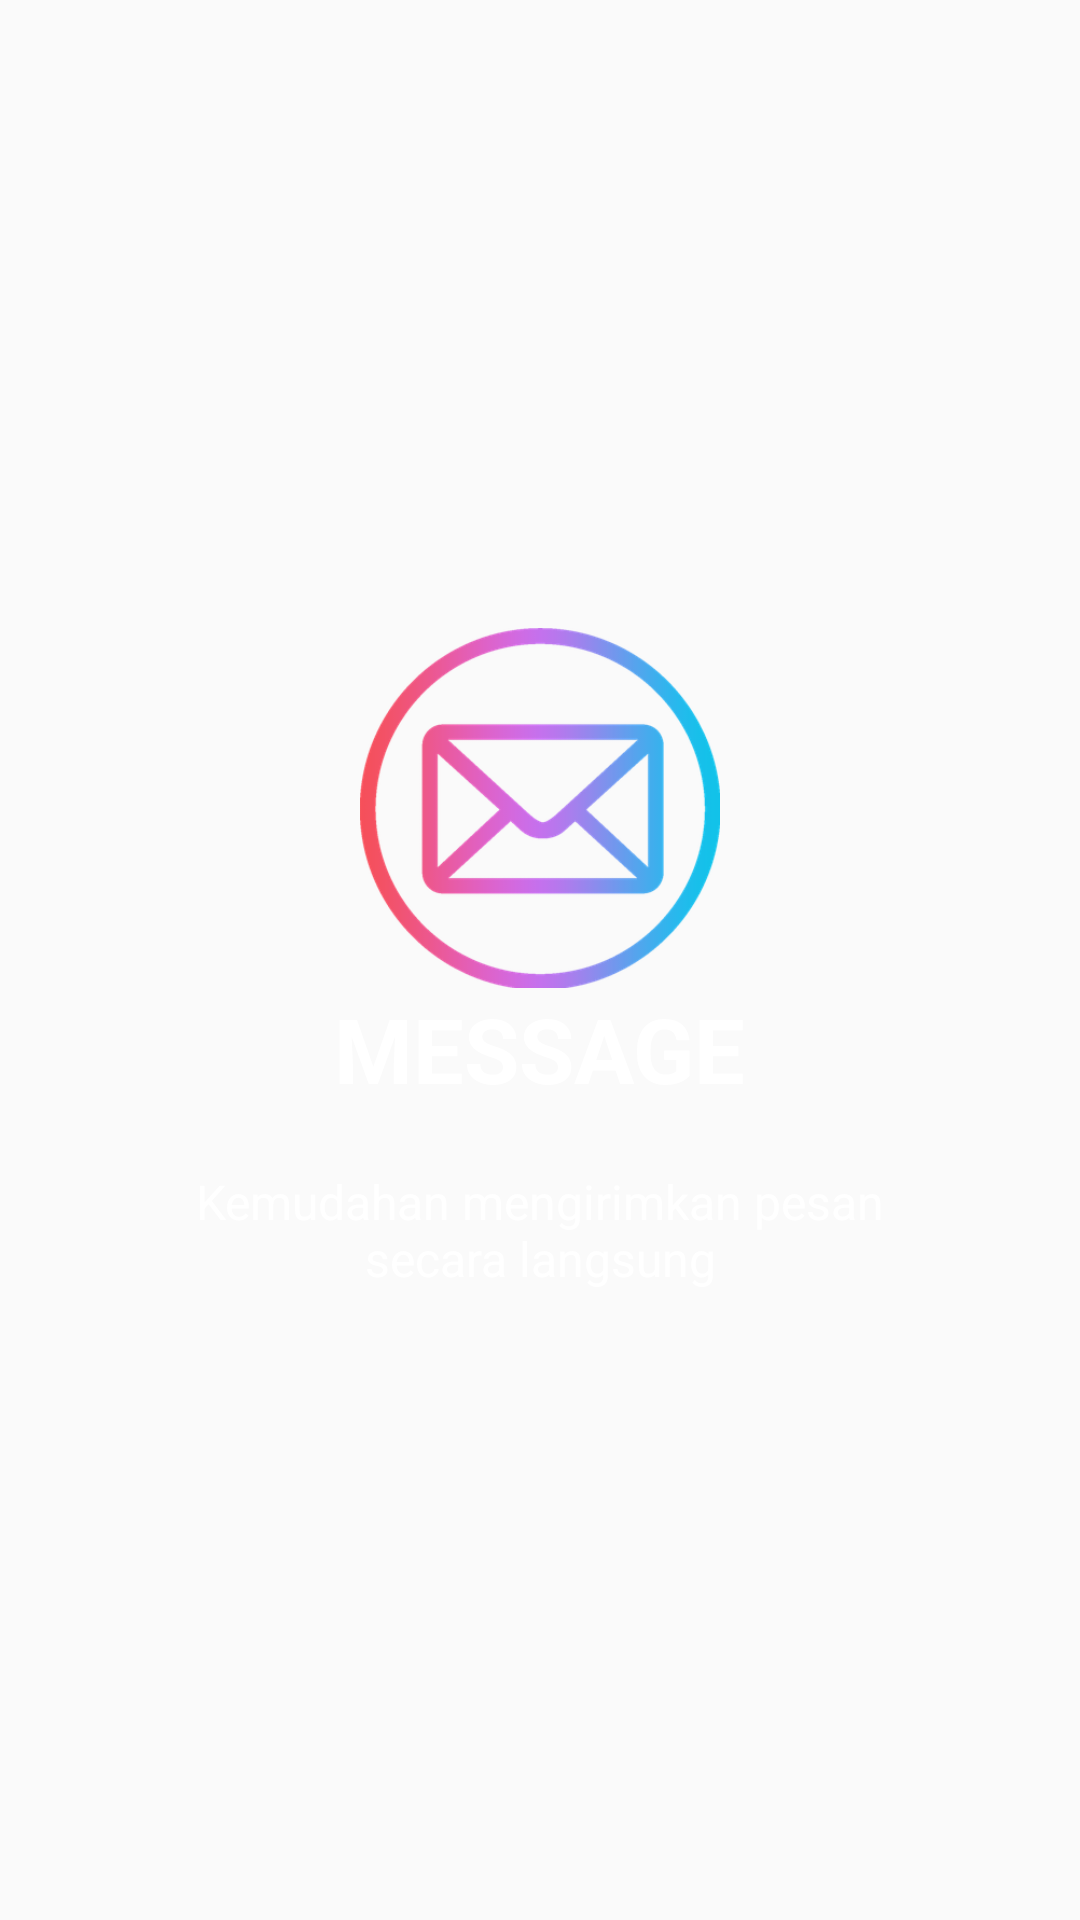

Layout XML and referenced resources for this Android screen:
<!-- AndroidManifest.xml: application theme Theme.AppCompat.Light.NoActionBar -->
<!-- res/layout/slide1.xml -->
<?xml version="1.0" encoding="utf-8"?>
<RelativeLayout xmlns:android="http://schemas.android.com/apk/res/android"
    android:layout_width="match_parent"
    android:layout_height="match_parent"
    android:background="@color/bg_screen1">

    <LinearLayout
        android:layout_width="wrap_content"
        android:layout_height="wrap_content"
        android:layout_centerInParent="true"
        android:gravity="center_horizontal"
        android:orientation="vertical">

        <ImageView
            android:layout_width="@dimen/img_width_height"
            android:layout_height="@dimen/img_width_height"
            android:src="@drawable/email" />

        <TextView
            android:layout_width="wrap_content"
            android:layout_height="wrap_content"
            android:text="@string/slide_1_title"
            android:textColor="@android:color/white"
            android:textSize="@dimen/slide_title"
            android:textStyle="bold" />

        <TextView
            android:layout_width="wrap_content"
            android:layout_height="wrap_content"
            android:layout_marginTop="20dp"
            android:paddingLeft="@dimen/desc_padding"
            android:paddingRight="@dimen/desc_padding"
            android:text="@string/slide_1_desc"
            android:textAlignment="center"
            android:textColor="@android:color/white"
            android:textSize="@dimen/slide_desc" />

    </LinearLayout>
</RelativeLayout>
<!-- resources referenced by this layout -->
<resources>
  <dimen name="desc_padding">40dp</dimen>
  <dimen name="img_width_height">120dp</dimen>
  <dimen name="slide_desc">16dp</dimen>
  <dimen name="slide_title">30dp</dimen>
  <!-- drawable email: png bitmap (drawable-hdpi, 22416 bytes) -->
  <string name="slide_1_desc">Kemudahan mengirimkan pesan secara langsung</string>
  <string name="slide_1_title">MESSAGE</string>
</resources>
